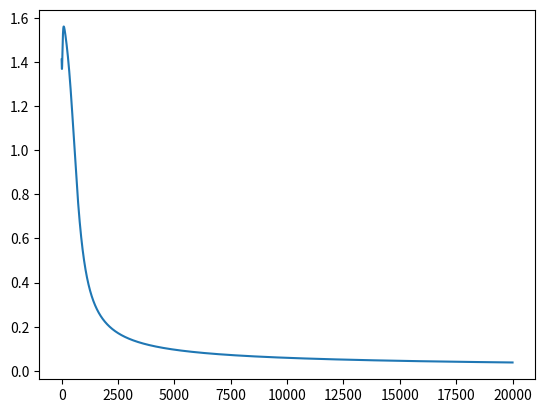

The script that saved this image:
import numpy as np
import matplotlib.pyplot as plt

def sigmoid(z): 
  return 1/(1+np.exp(-z))

def sigmoid_der(z): 
  return sigmoid(z)*(1-sigmoid(z))

def calculate_cost(y,outs): # calculating cross entropy loss
  C = -(y*np.log10(outs["A2"]**2)+(1-y)*np.log10(1-outs["A2"]**2))
  return C

# data
X = np.array(([0,1,0],[0,0,1],[1,0,0],[1,1,0],[1,1,1]))
y = np.array([1,0,0,1,1])
y = y.reshape(5,1)

# dimensions of data
(m,nx) = X.shape
ny = y.shape[1]

# NN configuration
Nh = 5       # hidden layer nodes
iterations = 20000
alpha = 0.05      # learning rate
cost_graph = []   # for visualising loss against iterations
np.random.seed(7) # setting random see for comparison purposes

# initialising weights and bias'
params = { "W1": np.random.rand(nx, Nh),
           "b1": np.zeros((1, Nh)),
           "W2": np.random.rand(Nh, ny),
           "b2": np.zeros((1, ny))
          }

def feed_forward(X,params):
  outs = {}
  
  outs["A0"] = X
  outs["Z1"] = np.dot(outs["A0"],params["W1"])+params["b1"]
  outs["A1"] = sigmoid(outs["Z1"])
  outs["Z2"] = np.dot(outs["A1"],params["W2"])+params["b2"]
  outs["A2"] = sigmoid(outs["Z2"])
  return outs

def calculate_derivatives(params, outs, y):
  der = {}
  error_2 = (outs["A2"]-y)*sigmoid_der(outs["Z2"]) # output layer
  error_1 = np.dot(error_2, params["W2"].T) *  sigmoid_der(outs["Z1"])   
  der["dW2"] = np.dot(error_2.T, outs["A1"]).T
  der["dW1"] = np.dot(error_1.T, outs["A0"]).T
  der["db2"] = np.sum(error_2, 0)
  der["db1"] = np.sum(error_1, 0)
  return der

for epoch in range(iterations):
  # forward pass
  outs = feed_forward(X,params)
  # calculate cross entropy loss
  C = calculate_cost(y,outs)
  # backward pass
  derivatives = calculate_derivatives(params, outs, y)
  # update weights
  params["W2"] -= alpha * derivatives["dW2"]
  params["b2"] -= alpha * derivatives["db2"]
  params["W1"] -= alpha * derivatives["dW1"]
  params["b1"] -= alpha * derivatives["db1"]

  # cost visualisations
  print('iteration:',epoch,'cost:', np.around(C.sum(),4))
  cost_graph.append(C.sum())
  
plt.plot(cost_graph)
print('calculated loss:', 1/m * sum((outs["A2"]-y)**2))
